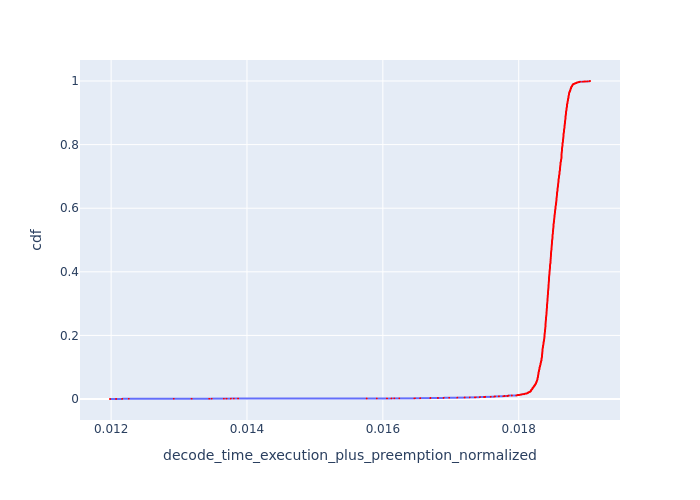

The data file committed next to this chart (first rows):
, Request Id, decode_time_execution_plus_preemption_no…, cdf
12398, 12415, 0.01198, 8.053475074494645e-05
12399, 12416, 0.01198, 0.0001611
12395, 12413, 0.01207, 0.0002416
12396, 12414, 0.01207, 0.0003221
12391, 12409, 0.01216, 0.0004027
12392, 12410, 0.01216, 0.0004832
12393, 12411, 0.01216, 0.0005637
12394, 12412, 0.01216, 0.0006443
12390, 12408, 0.01226, 0.0007248
12416, 12401, 0.01292, 0.0008053
12415, 12375, 0.01318, 0.0008859
12414, 12348, 0.01344, 0.0009664
12413, 12344, 0.01348, 0.001047
12412, 12321, 0.01366, 0.001127
12411, 12313, 0.0137, 0.001208
12409, 12304, 0.01376, 0.001289
12410, 12308, 0.01376, 0.001369
12408, 12302, 0.01381, 0.00145
12407, 12297, 0.01387, 0.00153
12405, 12267, 0.01576, 0.001611
12406, 12271, 0.01576, 0.001691
12404, 12253, 0.01591, 0.001772
12403, 12237, 0.01606, 0.001852
12402, 12227, 0.01613, 0.001933
12401, 12226, 0.01617, 0.002013
12400, 12213, 0.01624, 0.002094
12389, 12407, 0.01646, 0.002174
12397, 12186, 0.01647, 0.002255
12383, 12400, 0.01655, 0.002336
12384, 12402, 0.01655, 0.002416
12385, 12403, 0.01655, 0.002497
12386, 12404, 0.01655, 0.002577
12387, 12405, 0.01655, 0.002658
12388, 12406, 0.01655, 0.002738
12378, 12395, 0.0167, 0.002819
12379, 12396, 0.0167, 0.002899
12380, 12397, 0.0167, 0.00298
12381, 12398, 0.0167, 0.00306
12382, 12399, 0.0167, 0.003141
12372, 12391, 0.01681, 0.003221
12373, 12392, 0.01681, 0.003302
12374, 12393, 0.01681, 0.003382
12375, 12394, 0.01681, 0.003463
12367, 12387, 0.0169, 0.003544
12368, 12388, 0.0169, 0.003624
12369, 12389, 0.0169, 0.003705
12370, 12390, 0.0169, 0.003785
12364, 12384, 0.01698, 0.003866
12365, 12385, 0.01698, 0.003946
12366, 12386, 0.01698, 0.004027
12359, 12379, 0.0171, 0.004107
12360, 12380, 0.0171, 0.004188
12361, 12381, 0.0171, 0.004268
12362, 12382, 0.0171, 0.004349
12363, 12383, 0.0171, 0.004429
12352, 12371, 0.0172, 0.00451
12353, 12372, 0.0172, 0.00459
12354, 12373, 0.0172, 0.004671
12355, 12374, 0.0172, 0.004752
12356, 12376, 0.0172, 0.004832
... 12,357 more rows
